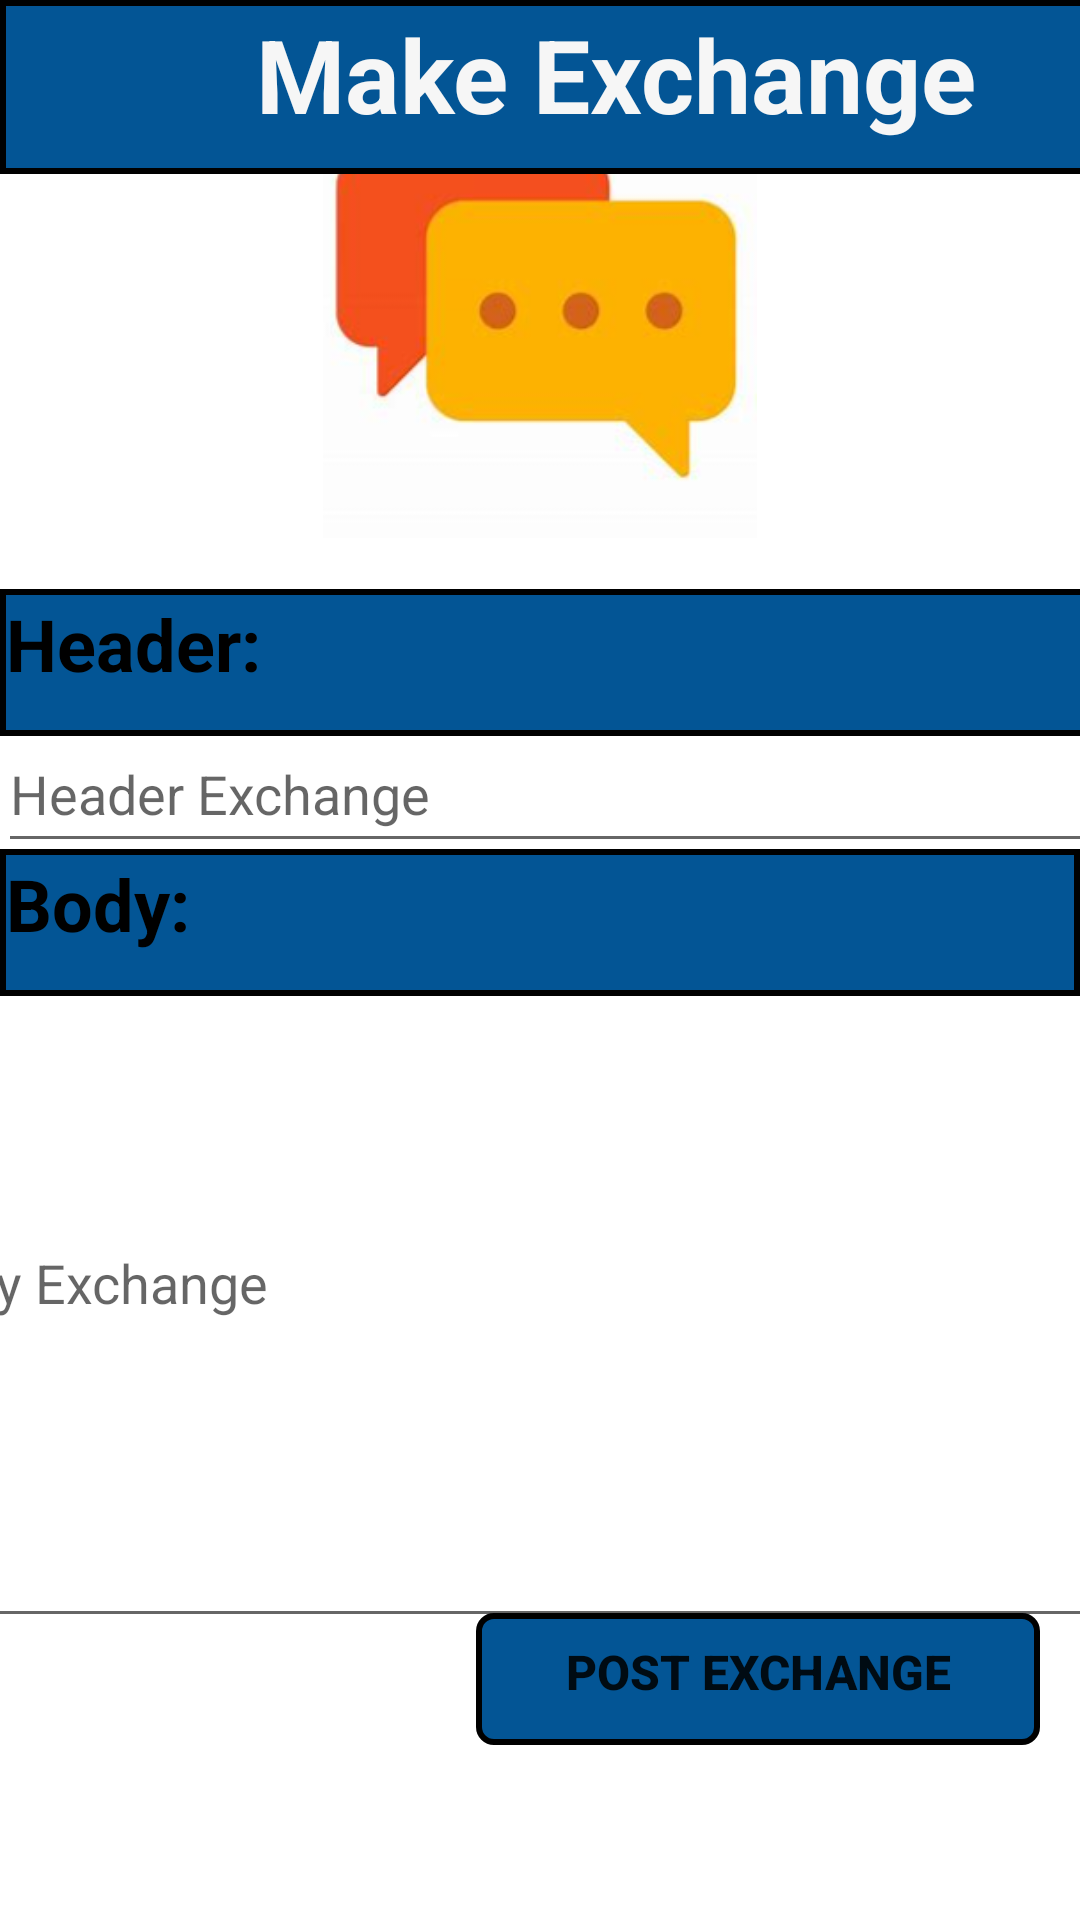

The Android layout XML behind this screen, and the referenced resources:
<!-- AndroidManifest.xml: application theme Theme.MaverickBazaar -->
<!-- res/layout/activity_exchange_make.xml -->
<?xml version="1.0" encoding="utf-8"?>
<androidx.constraintlayout.widget.ConstraintLayout xmlns:android="http://schemas.android.com/apk/res/android"
    xmlns:app="http://schemas.android.com/apk/res-auto"
    xmlns:tools="http://schemas.android.com/tools"
    android:layout_width="match_parent"
    android:layout_height="match_parent"
    android:textAlignment="textStart"
    tools:context=".exchangeMakeActivity">

    <ImageView
        android:id="@+id/exchangeImg"
        android:layout_width="160dp"
        android:layout_height="145dp"
        android:layout_marginBottom="12dp"
        android:padding="5dp"
        app:layout_constraintBottom_toTopOf="@+id/textView7"
        app:layout_constraintEnd_toEndOf="parent"
        app:layout_constraintStart_toStartOf="parent"
        android:src="@drawable/exchangeimage"/>

    <TextView
        android:id="@+id/textView7"
        android:layout_width="413dp"
        android:layout_height="49dp"
        android:background="@drawable/rectangle_noangles"
        android:text="Header:"
        android:textColor="#000000"
        android:textSize="24sp"
        android:textStyle="bold"
        app:layout_constraintBottom_toBottomOf="parent"
        app:layout_constraintHorizontal_bias="0.0"
        app:layout_constraintLeft_toLeftOf="parent"
        app:layout_constraintRight_toRightOf="parent"
        app:layout_constraintTop_toTopOf="parent"
        app:layout_constraintVertical_bias="0.332" />

    <EditText
        android:id="@+id/headerInput"
        android:layout_width="368dp"
        android:layout_height="49dp"
        android:ems="10"
        android:hint="Header Exchange"
        app:layout_constraintBottom_toBottomOf="parent"
        app:layout_constraintHorizontal_bias="0.139"
        app:layout_constraintLeft_toLeftOf="parent"
        app:layout_constraintRight_toRightOf="parent"
        app:layout_constraintTop_toTopOf="parent"
        app:layout_constraintVertical_bias="0.404" />

    <TextView
        android:id="@+id/textView8"
        android:layout_width="0dp"
        android:layout_height="49dp"
        android:background="@drawable/rectangle_noangles"
        android:text="Body:"
        android:textAlignment="textStart"
        android:textColor="#000000"
        android:textSize="24sp"
        android:textStyle="bold"
        app:layout_constraintBottom_toBottomOf="parent"
        app:layout_constraintHorizontal_bias="1.0"
        app:layout_constraintLeft_toLeftOf="parent"
        app:layout_constraintRight_toRightOf="parent"
        app:layout_constraintTop_toTopOf="parent"
        app:layout_constraintVertical_bias="0.479" />

    <EditText
        android:id="@+id/bodyInput"
        android:layout_width="405dp"
        android:layout_height="240dp"
        android:ems="10"
        android:hint="Body Exchange"
        app:layout_constraintBottom_toBottomOf="parent"
        app:layout_constraintHorizontal_bias="0.833"
        app:layout_constraintLeft_toLeftOf="parent"
        app:layout_constraintRight_toRightOf="parent"
        app:layout_constraintTop_toTopOf="parent"
        app:layout_constraintVertical_bias="0.765" />

    <ImageView
        android:id="@+id/imageView7"
        android:layout_width="188dp"
        android:layout_height="44dp"
        app:layout_constraintBottom_toBottomOf="parent"
        app:layout_constraintEnd_toEndOf="parent"
        app:layout_constraintHorizontal_bias="0.923"
        app:layout_constraintStart_toStartOf="parent"
        app:layout_constraintTop_toTopOf="parent"
        app:layout_constraintVertical_bias="0.902"
        app:srcCompat="@drawable/rectangle" />

    <Button
        android:id="@+id/postExchangeButton"
        android:layout_width="188dp"
        android:layout_height="48dp"
        android:background="@drawable/transparent"
        android:text="Post Exchange"
        android:textSize="16sp"
        android:textStyle="bold"
        app:layout_constraintBottom_toBottomOf="parent"
        app:layout_constraintHorizontal_bias="0.923"
        app:layout_constraintLeft_toLeftOf="parent"
        app:layout_constraintRight_toRightOf="parent"
        app:layout_constraintTop_toTopOf="parent"
        app:layout_constraintVertical_bias="0.901" />

    <TextView
        android:id="@+id/textView6"
        android:layout_width="411dp"
        android:layout_height="58dp"
        android:background="@drawable/rectangle_noangles"
        android:text="Make Exchange"
        android:textAlignment="center"
        android:textAppearance="@style/TextAppearance.AppCompat.Display2"
        android:textColor="#F6F6F6"
        android:textSize="34sp"
        android:textStyle="bold"
        app:layout_constraintBottom_toBottomOf="parent"
        app:layout_constraintHorizontal_bias="0.0"
        app:layout_constraintLeft_toLeftOf="parent"
        app:layout_constraintRight_toRightOf="parent"
        app:layout_constraintTop_toTopOf="parent"
        app:layout_constraintVertical_bias="0.0" />


</androidx.constraintlayout.widget.ConstraintLayout>
<!-- resources referenced by this layout -->
<resources>
  <!-- drawable exchangeimage: png bitmap (drawable, 32930 bytes) -->
  <!-- drawable rectangle (drawable) -->
  <?xml version="1.0" encoding="UTF-8"?>
  <shape xmlns:android="http://schemas.android.com/apk/res/android" android:id="@+id/listview_background_shape">
      <stroke android:width="2dp" android:color="#000000" />
      <padding android:left="2dp"
          android:top="2dp"
          android:right="2dp"
          android:bottom="2dp" />
      <corners android:radius="5dp" />
      <solid android:color="#035595" />
  </shape>
  <!-- drawable rectangle_noangles (drawable) -->
  <?xml version="1.0" encoding="UTF-8"?>
  <shape xmlns:android="http://schemas.android.com/apk/res/android" android:id="@+id/listview_background_shape">
      <stroke android:width="2dp" android:color="#000000" />
      <padding android:left="2dp"
          android:top="2dp"
          android:right="2dp"
          android:bottom="2dp" />
      <solid android:color="#035595" />
  </shape>
  <style name="Theme.MaverickBazaar" parent="Theme.MaterialComponents.DayNight.DarkActionBar">
          
          <item name="colorPrimary">@color/purple_500</item>
          <item name="colorPrimaryVariant">@color/purple_700</item>
          <item name="colorOnPrimary">@color/white</item>
          
          <item name="colorSecondary">@color/teal_200</item>
          <item name="colorSecondaryVariant">@color/teal_700</item>
          <item name="colorOnSecondary">@color/black</item>
          
          <item name="android:statusBarColor" tools:targetApi="l">?attr/colorPrimaryVariant</item>
          
      </style>
  <color name="purple_500">#FF6200EE</color>
  <color name="purple_700">#FF3700B3</color>
  <color name="white">#FFFFFFFF</color>
  <color name="teal_200">#FF03DAC5</color>
  <color name="teal_700">#FF018786</color>
  <color name="black">#FF000000</color>
</resources>
